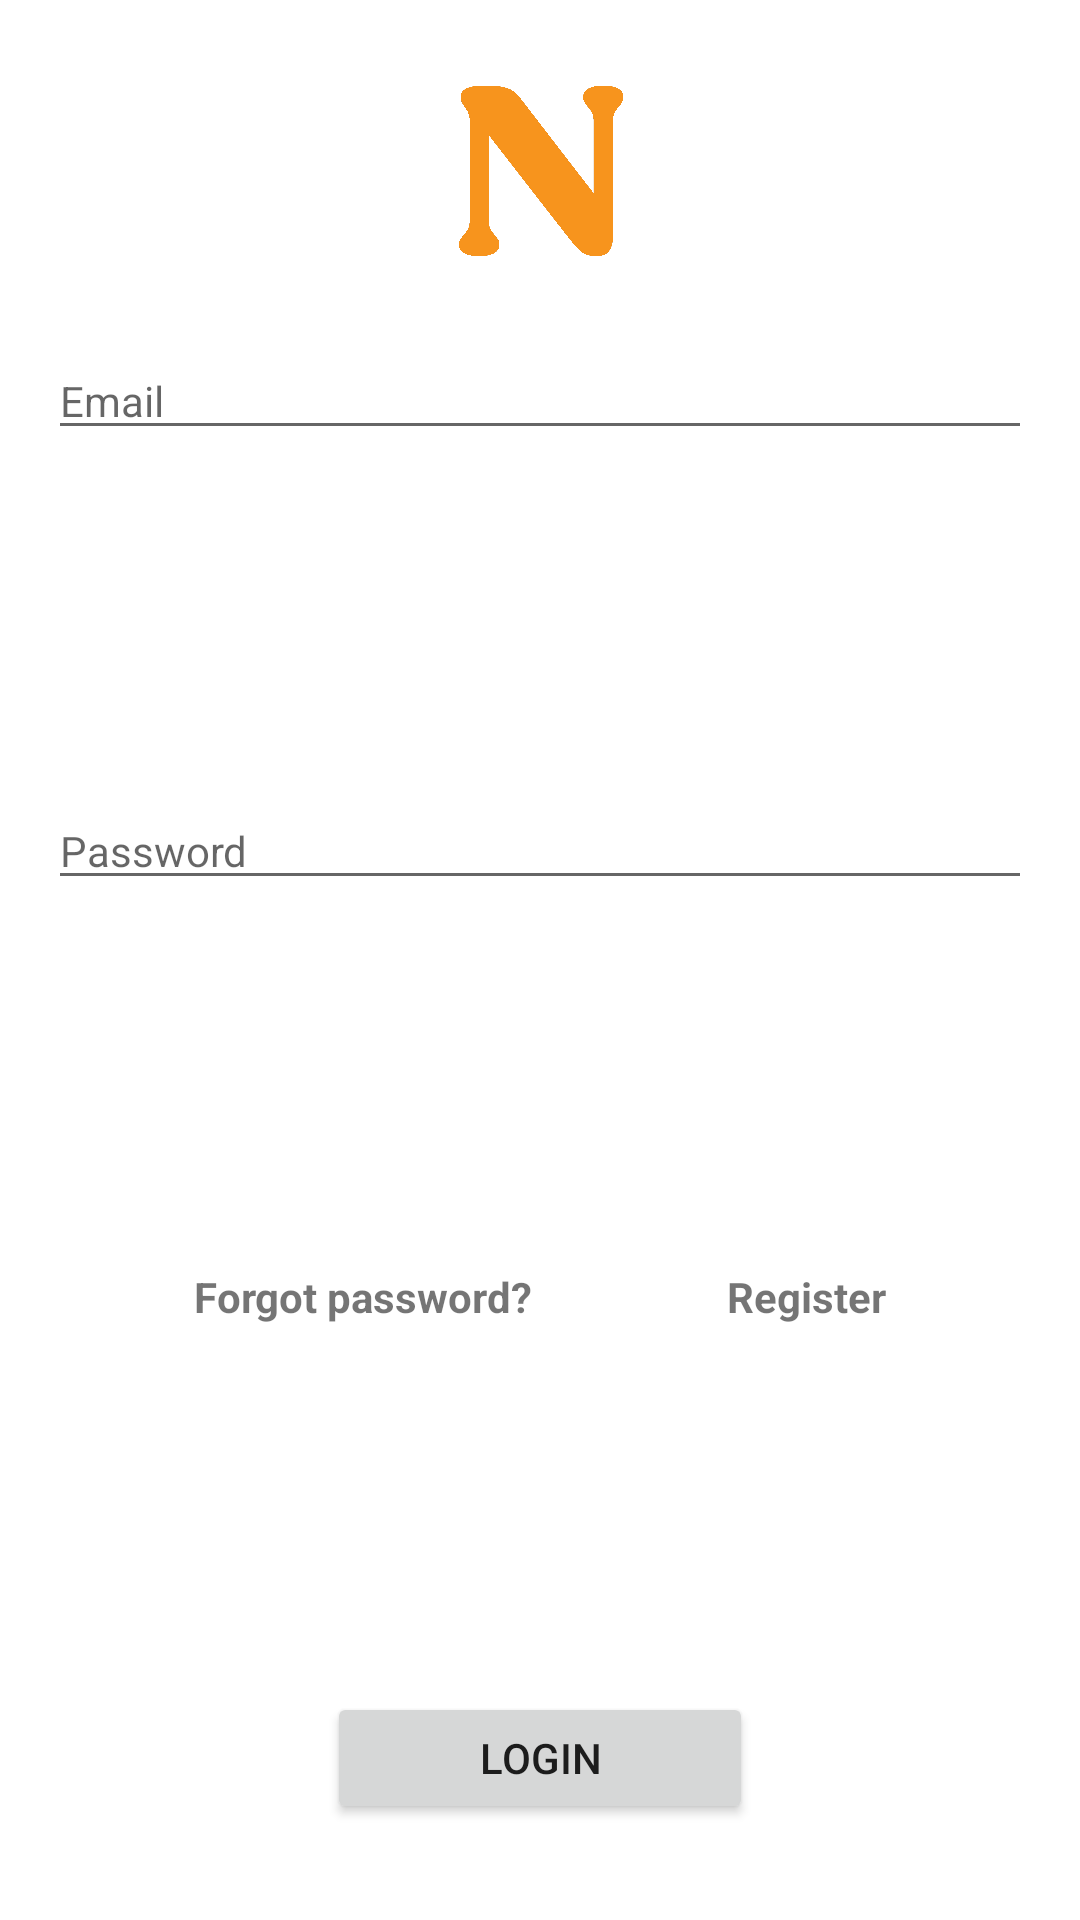

Here is an Android app screen rendered from its layout file. Give the layout XML and the strings, colors and styles it references.
<!-- AndroidManifest.xml: application theme Theme.NoteCast -->
<!-- res/layout/activity_main.xml -->
<?xml version="1.0" encoding="utf-8"?>
<androidx.constraintlayout.widget.ConstraintLayout xmlns:android="http://schemas.android.com/apk/res/android"
    xmlns:app="http://schemas.android.com/apk/res-auto"
    xmlns:tools="http://schemas.android.com/tools"
    android:layout_width="match_parent"
    android:layout_height="match_parent"
    tools:context=".MainActivity">

    <EditText
        android:id="@+id/enterEmail"
        android:layout_width="match_parent"
        android:layout_height="wrap_content"
        android:layout_marginStart="16dp"
        android:layout_marginLeft="16dp"
        android:layout_marginEnd="16dp"
        android:layout_marginRight="16dp"
        android:hint="Email"
        style="@style/Widget.MaterialComponents.TextInputLayout.OutlinedBox"
        app:layout_constraintBottom_toTopOf="@+id/enterPassword"
        app:layout_constraintEnd_toEndOf="parent"
        app:layout_constraintStart_toStartOf="parent"
        app:layout_constraintTop_toTopOf="parent"
        android:inputType="textEmailAddress" />

    <EditText
        android:id="@+id/enterPassword"
        android:layout_width="match_parent"
        android:layout_height="wrap_content"
        android:layout_marginStart="16dp"
        android:layout_marginLeft="16dp"
        android:layout_marginEnd="16dp"
        android:layout_marginRight="16dp"
        android:hint="Password"
        style="@style/Widget.MaterialComponents.TextInputLayout.OutlinedBox"
        app:layout_constraintBottom_toTopOf="@+id/loginBtn"
        app:layout_constraintEnd_toEndOf="parent"
        app:layout_constraintStart_toStartOf="parent"
        app:layout_constraintTop_toTopOf="parent"
        android:inputType="textPassword" />


    <Button
        android:id="@+id/loginBtn"
        android:layout_width="142dp"
        android:layout_height="44dp"
        android:layout_marginBottom="32dp"
        android:text="Login"
        app:layout_constraintBottom_toBottomOf="parent"
        app:layout_constraintEnd_toEndOf="parent"
        app:layout_constraintStart_toStartOf="parent" />

    <ImageView
        android:id="@+id/imageView"
        android:layout_width="0dp"
        android:layout_height="0dp"
        android:layout_marginTop="16dp"
        app:layout_constraintBottom_toTopOf="@+id/enterEmail"
        app:layout_constraintEnd_toEndOf="parent"
        app:layout_constraintStart_toStartOf="parent"
        app:layout_constraintTop_toTopOf="parent"
        app:srcCompat="@drawable/logo" />

    <TextView
        android:id="@+id/forgotPassBtn"
        android:layout_width="wrap_content"
        android:layout_height="wrap_content"
        android:text="Forgot password?"
        android:textStyle="bold"
        app:layout_constraintBottom_toTopOf="@+id/loginBtn"
        app:layout_constraintEnd_toEndOf="parent"
        app:layout_constraintEnd_toStartOf="@+id/registerBtn"
        app:layout_constraintHorizontal_bias="0.5"
        app:layout_constraintStart_toStartOf="parent"
        app:layout_constraintTop_toBottomOf="@+id/enterPassword" />

    <TextView
        android:id="@+id/registerBtn"
        android:layout_width="wrap_content"
        android:layout_height="wrap_content"
        android:text="Register"
        android:textStyle="bold"
        app:layout_constraintBottom_toBottomOf="@+id/forgotPassBtn"
        app:layout_constraintEnd_toEndOf="parent"
        app:layout_constraintHorizontal_bias="0.5"
        app:layout_constraintStart_toEndOf="@+id/forgotPassBtn"
        app:layout_constraintTop_toTopOf="@+id/forgotPassBtn"
        app:layout_constraintVertical_bias="0.0" />

    <ProgressBar
        android:id="@+id/loginProgressBar"
        style="?android:attr/progressBarStyle"
        android:layout_width="wrap_content"
        android:layout_height="wrap_content"
        android:visibility="gone"
        app:layout_constraintBottom_toBottomOf="parent"
        app:layout_constraintEnd_toEndOf="parent"
        app:layout_constraintStart_toStartOf="parent"
        app:layout_constraintTop_toTopOf="parent" />

</androidx.constraintlayout.widget.ConstraintLayout>
<!-- resources referenced by this layout -->
<resources>
  <!-- drawable logo: png bitmap (drawable, 105513 bytes) -->
  <style name="Theme.NoteCast" parent="Theme.MaterialComponents.DayNight.DarkActionBar">
          
          <item name="colorPrimary">@color/purple_500</item>
          <item name="colorPrimaryVariant">@color/purple_700</item>
          <item name="colorOnPrimary">@color/white</item>
          
          <item name="colorSecondary">@color/teal_200</item>
          <item name="colorSecondaryVariant">@color/teal_700</item>
          <item name="colorOnSecondary">@color/black</item>
          
          <item name="android:statusBarColor" tools:targetApi="l">?attr/colorPrimaryVariant</item>
          
      </style>
  <!-- not gathered from this repository: default colours our renderer supplied (Android Studio template values) -->
  <color name="purple_500">#FF6200EE</color>
  <color name="purple_700">#FF3700B3</color>
  <color name="teal_200">#FF03DAC5</color>
  <color name="teal_700">#FF018786</color>
  <color name="black">#FF000000</color>
  <color name="white">#FFFFFFFF</color>
</resources>
